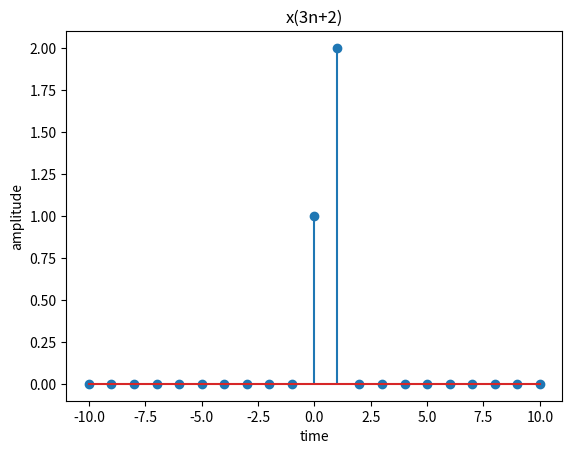

Here is the Python script that generated this plot:
import numpy as np
import matplotlib.pyplot as plt

def impulse(x,x0=0):
    return np.where(x==x0,1,0)

def x(n):
    result = np.zeros_like(n)
    result += 2*impulse(n+1) + 3*impulse(n) + 2*impulse(n-1) + impulse(n-2)
    return result

n = np.arange(-10,11,1)

plt.title("x(3n+2)")
plt.xlabel("time")
plt.ylabel("amplitude")
plt.stem(n,x(-3*n+2))
plt.show()
